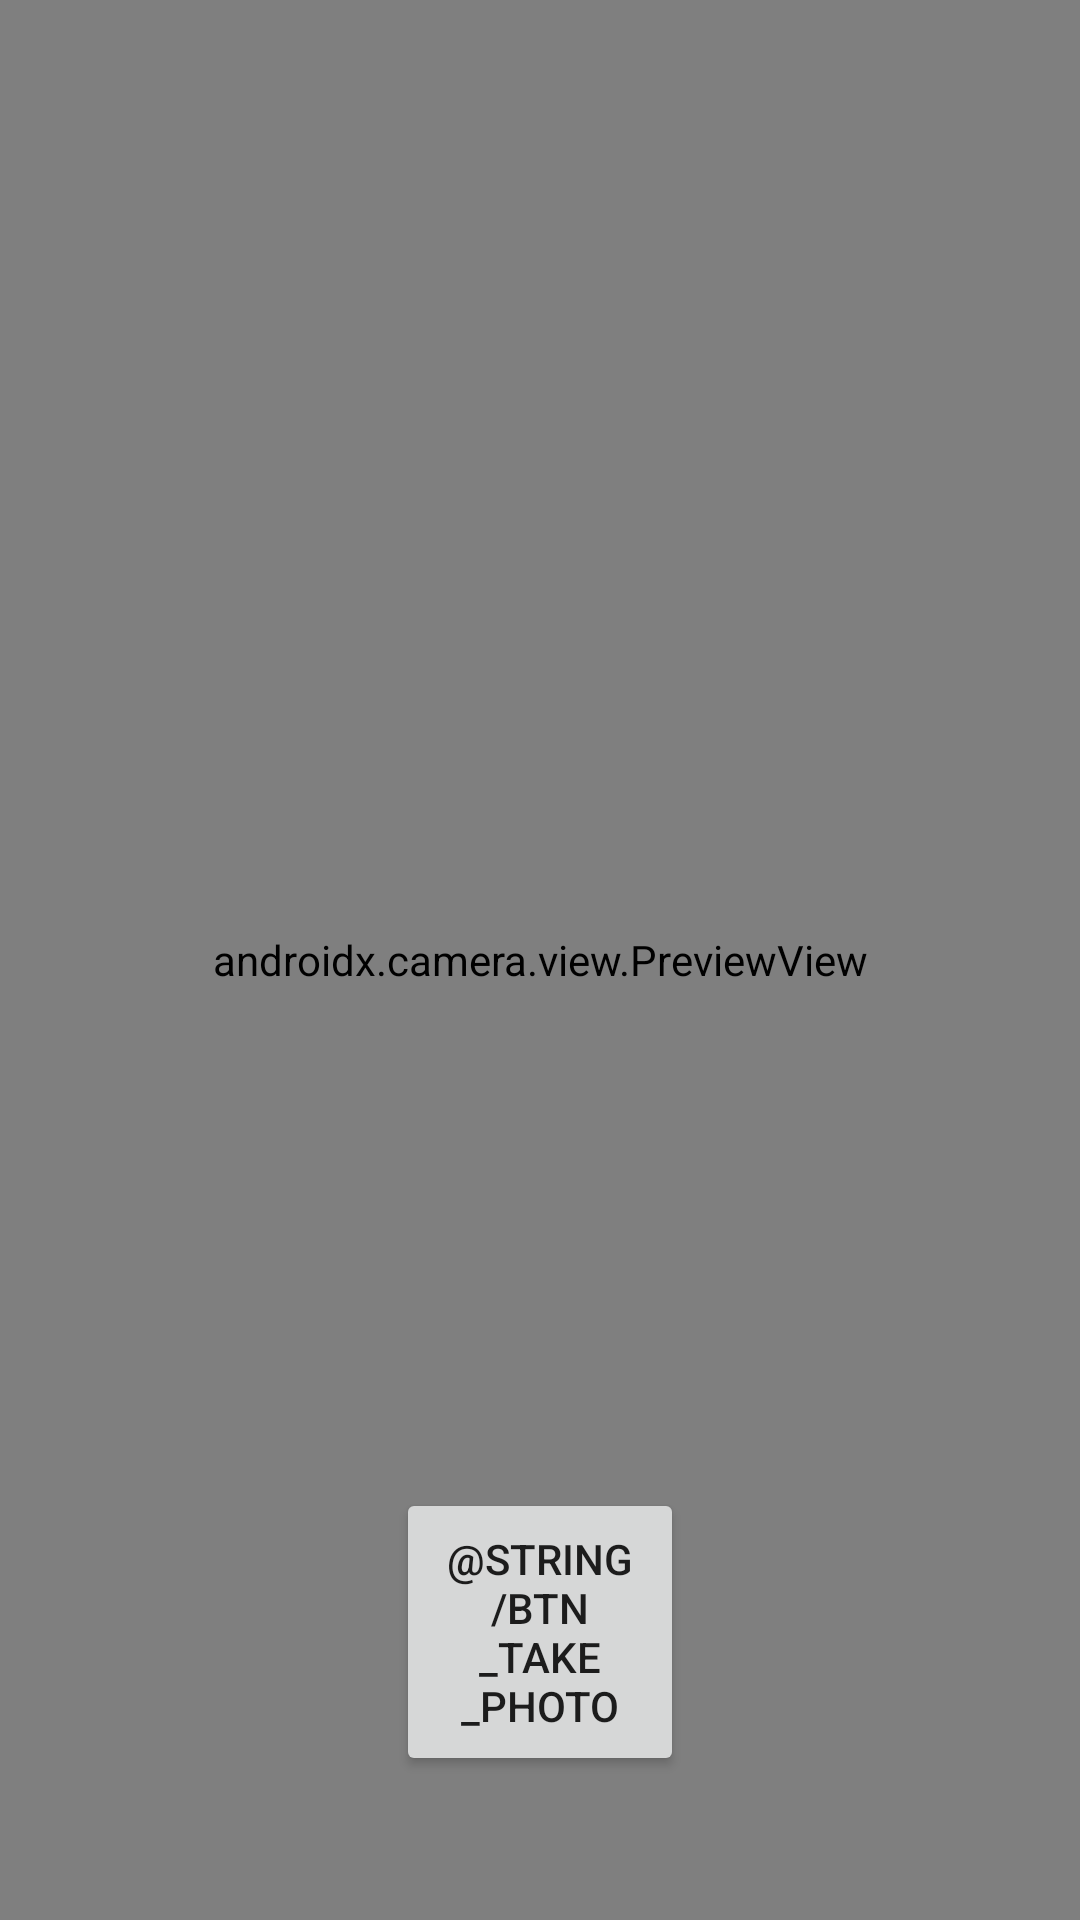

Here is an Android app screen rendered from its layout file. Give the layout XML and the strings, colors and styles it references.
<!-- AndroidManifest.xml: application theme Theme.Kamera -->
<!-- res/layout/fragment_save_image.xml -->
<?xml version="1.0" encoding="utf-8"?>
<FrameLayout xmlns:android="http://schemas.android.com/apk/res/android"
    xmlns:app="http://schemas.android.com/apk/res-auto"
    android:layout_width="match_parent"
    android:layout_height="match_parent">

    <androidx.constraintlayout.widget.ConstraintLayout
        android:layout_width="match_parent"
        android:layout_height="match_parent">

        <androidx.camera.view.PreviewView
            android:id="@+id/viewFinder"
            android:layout_width="match_parent"
            android:layout_height="match_parent" />

        <Button
            android:id="@+id/bt_take_photo"
            android:layout_width="@dimen/size_btn_take_photo"
            android:layout_height="@dimen/size_btn_take_photo"
            android:layout_marginBottom="@dimen/margin_48dp"
            android:elevation="2dp"
            android:scaleType="fitCenter"
            android:text="@string/btn_take_photo"
            app:layout_constraintBottom_toBottomOf="parent"
            app:layout_constraintLeft_toLeftOf="parent"
            app:layout_constraintRight_toRightOf="parent" />

        <ImageView
            android:id="@+id/iv_preview"
            android:layout_width="@dimen/size_thumbnail"
            android:layout_height="@dimen/size_thumbnail"
            android:layout_marginStart="@dimen/margin_8dp"
            android:layout_marginEnd="@dimen/margin_8dp"
            android:contentDescription="@string/content_des_image_preview"
            app:layout_constraintBottom_toBottomOf="@+id/bt_take_photo"
            app:layout_constraintEnd_toEndOf="parent"
            app:layout_constraintStart_toEndOf="@+id/bt_take_photo"
            app:layout_constraintTop_toTopOf="@+id/bt_take_photo"
            app:srcCompat="@android:color/darker_gray"
            android:visibility="gone"/>

    </androidx.constraintlayout.widget.ConstraintLayout>
</FrameLayout>
<!-- resources referenced by this layout -->
<resources>
  <dimen name="margin_48dp">48dp</dimen>
  <dimen name="margin_8dp">8dp</dimen>
  <dimen name="size_btn_take_photo">96dp</dimen>
  <dimen name="size_thumbnail">96dp</dimen>
  <style name="Theme.Kamera" parent="Theme.MaterialComponents.DayNight.DarkActionBar">
          
          <item name="colorPrimary">@color/purple_500</item>
          <item name="colorPrimaryVariant">@color/purple_700</item>
          <item name="colorOnPrimary">@color/white</item>
          
          <item name="colorSecondary">@color/teal_200</item>
          <item name="colorSecondaryVariant">@color/teal_700</item>
          <item name="colorOnSecondary">@color/black</item>
          
          <item name="android:statusBarColor" tools:targetApi="l">?attr/colorPrimaryVariant</item>
          
      </style>
  <!-- not gathered from this repository: default colours our renderer supplied (Android Studio template values) -->
  <color name="purple_500">#FF6200EE</color>
  <color name="purple_700">#FF3700B3</color>
  <color name="teal_200">#FF03DAC5</color>
  <color name="teal_700">#FF018786</color>
  <color name="black">#FF000000</color>
  <color name="white">#FFFFFFFF</color>
</resources>
